Run: headless pygame with SDL's dummy video driver; simulated clock (each Clock.tick advances the game by its frame time, no real sleeping); random seed 0; keys injected as events and as key.get_pressed() state; no mouse input.
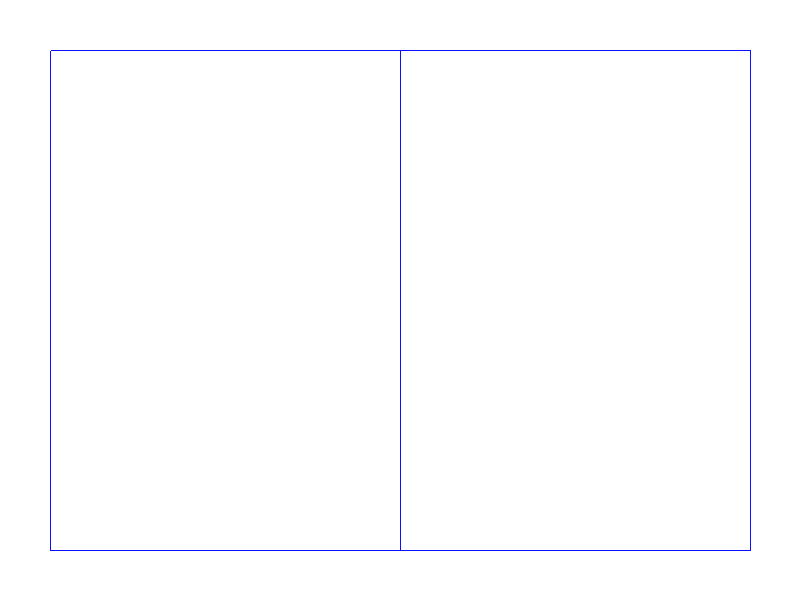
Frame 1 of 4 · flips 1–60 · no input
Frame 2 of 4 · flips 61–180 · tapped SPACE, RETURN · held RIGHT (→), D · screen unchanged from frame 1, image omitted
Frame 3 of 4 · flips 181–300 · held DOWN (↓), S · screen unchanged from frame 2, image omitted
Frame 4 of 4 · flips 301–420 · held LEFT (←), A, UP (↑), W · screen unchanged from frame 3, image omitted

The pygame program that drew these frames:

import pygame
import sys

def bresenham(x1,y1,x2,y2):
    dx=abs(x2-x1)
    dy=abs(y2-y1)

    x=x1
    y=y1
    if(x2>x1):
        lx=1
    else:
        lx=-1
    if(y2>y1):
        ly=1
    else:
        ly=-1
    
    if(dx>dy):
        p=2*dy-dx
        while x != x2:
            if(p<0):
                x=x+lx
                y=y
                p=p+2*dy
            else:
                x=x+lx
                y=y+lx
                p=p+2*dy-2*dx
            screen.set_at((round(x), round(y)), WHITE)
            
    else:
        p=2*dx-2*dy
        while y != y2:
            if(p<0):
                x=x
                y=y+ly
                p=p+2*dx
            else:
                x=x+lx
                y=y+lx
                p=p+2*dx-2*dy
            screen.set_at((round(x), round(y)), WHITE)


pygame.init()
WIDTH = 800
HEIGHT = 600

screen = pygame.display.set_mode((WIDTH, HEIGHT))

pygame.display.set_caption("Bresenham Line Drawing Algorithm")

WHITE = (12, 15, 255)
BLACK = (255, 255, 255)


def main():
    while True:
        for event in pygame.event.get():
            if event.type==pygame.QUIT:
                pygame.quit()
                sys.exit()
        screen.fill(BLACK)
        bresenham(50, 50, 750, 50)     # Top line
        bresenham(50, 550, 750, 550)   # Bottom line
        bresenham(50, 50, 50, 550)     # Left line
        bresenham(750, 50, 750, 550)   # Right line

        bresenham(400, 50, 400, 550)  #middle line

        pygame.display.flip()
        pygame.time.delay(100)

if __name__ == "__main__":
    main()
